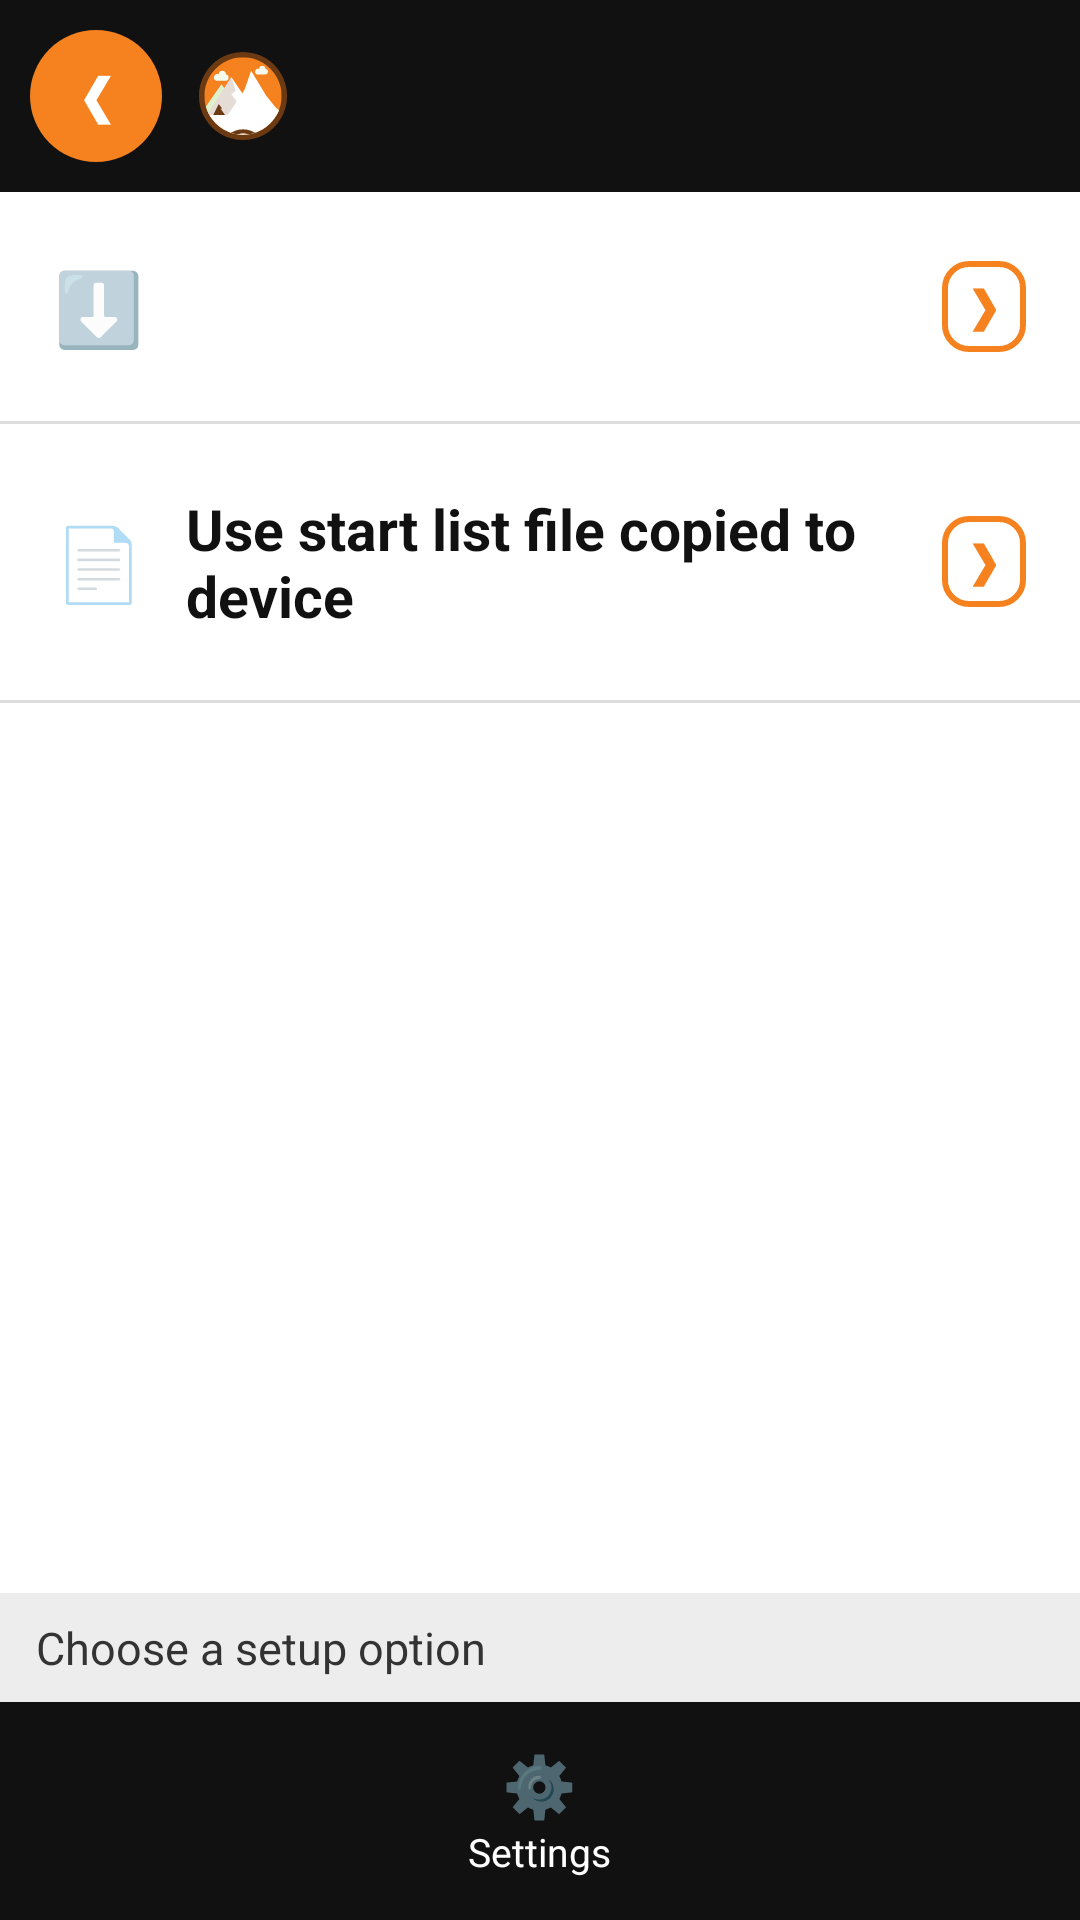

Android layout source for this screen:
<!-- AndroidManifest.xml: activity theme android:Theme.Material.Light.NoActionBar -->
<!-- res/layout/activity_select_startlist.xml -->
<?xml version="1.0" encoding="utf-8"?>
<LinearLayout xmlns:android="http://schemas.android.com/apk/res/android"
    android:layout_width="match_parent"
    android:layout_height="match_parent"
    android:background="@color/surface"
    android:orientation="vertical">

    <include layout="@layout/header_flow" />

    <ScrollView
        android:layout_width="match_parent"
        android:layout_height="0dp"
        android:layout_weight="1">

        <LinearLayout
            android:layout_width="match_parent"
            android:layout_height="wrap_content"
            android:orientation="vertical">

            <LinearLayout
                android:id="@+id/rowDownloadWeb"
                android:layout_width="match_parent"
                android:layout_height="wrap_content"
                android:background="?android:attr/selectableItemBackground"
                android:gravity="center_vertical"
                android:orientation="horizontal"
                android:paddingHorizontal="18dp"
                android:paddingVertical="22dp">

                <TextView
                    android:layout_width="44dp"
                    android:layout_height="wrap_content"
                    android:text="⬇️"
                    android:textSize="24sp" />

                <TextView
                    android:id="@+id/downloadWebLabel"
                    android:layout_width="0dp"
                    android:layout_height="wrap_content"
                    android:layout_weight="1"
                    android:textColor="@color/text_primary"
                    android:textSize="19sp"
                    android:textStyle="bold" />

                <TextView
                    android:layout_width="wrap_content"
                    android:layout_height="wrap_content"
                    android:background="@drawable/bg_chevron"
                    android:paddingHorizontal="10dp"
                    android:paddingVertical="4dp"
                    android:text="❯"
                    android:textColor="@color/velogrip_green"
                    android:textSize="16sp"
                    android:textStyle="bold" />
            </LinearLayout>

            <View
                android:layout_width="match_parent"
                android:layout_height="1dp"
                android:background="@color/menu_divider" />

            <LinearLayout
                android:id="@+id/rowFile"
                android:layout_width="match_parent"
                android:layout_height="wrap_content"
                android:background="?android:attr/selectableItemBackground"
                android:gravity="center_vertical"
                android:orientation="horizontal"
                android:paddingHorizontal="18dp"
                android:paddingVertical="22dp">

                <TextView
                    android:layout_width="44dp"
                    android:layout_height="wrap_content"
                    android:text="📄"
                    android:textSize="24sp" />

                <TextView
                    android:layout_width="0dp"
                    android:layout_height="wrap_content"
                    android:layout_weight="1"
                    android:text="@string/option_file"
                    android:textColor="@color/text_primary"
                    android:textSize="19sp"
                    android:textStyle="bold" />

                <TextView
                    android:layout_width="wrap_content"
                    android:layout_height="wrap_content"
                    android:background="@drawable/bg_chevron"
                    android:paddingHorizontal="10dp"
                    android:paddingVertical="4dp"
                    android:text="❯"
                    android:textColor="@color/velogrip_green"
                    android:textSize="16sp"
                    android:textStyle="bold" />
            </LinearLayout>

            <View
                android:layout_width="match_parent"
                android:layout_height="1dp"
                android:background="@color/menu_divider" />
        </LinearLayout>
    </ScrollView>

    <TextView
        android:layout_width="match_parent"
        android:layout_height="wrap_content"
        android:background="@color/menu_section_bg"
        android:paddingHorizontal="12dp"
        android:paddingVertical="8dp"
        android:text="@string/choose_setup_option"
        android:textColor="@color/text_secondary"
        android:textSize="15sp" />

    <include layout="@layout/bottom_bar" />
</LinearLayout>
<!-- res/layout/header_flow.xml (included above) -->
<?xml version="1.0" encoding="utf-8"?>
<LinearLayout xmlns:android="http://schemas.android.com/apk/res/android"
    android:layout_width="match_parent"
    android:layout_height="wrap_content"
    android:background="@color/nav_bar_bg"
    android:gravity="center_vertical"
    android:orientation="horizontal"
    android:padding="10dp">

    <TextView
        android:id="@+id/backButton"
        android:layout_width="44dp"
        android:layout_height="44dp"
        android:background="@drawable/bg_circle_green"
        android:contentDescription="@string/back"
        android:gravity="center"
        android:text="❮"
        android:textColor="#FFFFFF"
        android:textSize="18sp"
        android:textStyle="bold" />

    <ImageView
        android:layout_width="30dp"
        android:layout_height="30dp"
        android:layout_marginStart="12dp"
        android:contentDescription="@string/app_name"
        android:src="@drawable/logo_velogrip" />

    <TextView
        android:id="@+id/headerTitle"
        android:layout_width="0dp"
        android:layout_height="wrap_content"
        android:layout_marginStart="8dp"
        android:layout_weight="1"
        android:textColor="#FFFFFF"
        android:textSize="20sp"
        android:textStyle="bold" />

    <TextView
        android:id="@+id/nextButton"
        android:layout_width="44dp"
        android:layout_height="44dp"
        android:background="@drawable/bg_circle_green"
        android:contentDescription="@string/next"
        android:gravity="center"
        android:text="❯"
        android:textColor="#FFFFFF"
        android:textSize="18sp"
        android:textStyle="bold"
        android:visibility="gone" />
</LinearLayout>
<!-- res/layout/bottom_bar.xml (included above) -->
<?xml version="1.0" encoding="utf-8"?>
<LinearLayout xmlns:android="http://schemas.android.com/apk/res/android"
    android:layout_width="match_parent"
    android:layout_height="wrap_content"
    android:background="@color/nav_bar_bg"
    android:orientation="horizontal"
    android:paddingVertical="8dp">

    <LinearLayout
        android:id="@+id/navSettings"
        android:layout_width="0dp"
        android:layout_height="wrap_content"
        android:layout_weight="1"
        android:background="?android:attr/selectableItemBackground"
        android:gravity="center_horizontal"
        android:orientation="vertical"
        android:padding="6dp">
        <TextView android:layout_width="wrap_content" android:layout_height="wrap_content"
            android:text="⚙️" android:textSize="20sp" />
        <TextView android:layout_width="wrap_content" android:layout_height="wrap_content"
            android:text="@string/settings_title" android:textColor="#FFFFFF" android:textSize="13sp" />
    </LinearLayout>
</LinearLayout>
<!-- resources referenced by this layout -->
<resources>
  <color name="menu_divider">#DDDDDD</color>
  <color name="menu_section_bg">#EDEDED</color>
  <color name="nav_bar_bg">#111111</color>
  <color name="surface">#FFFFFF</color>
  <color name="text_primary">#111111</color>
  <color name="text_secondary">#333333</color>
  <color name="velogrip_green">#F5821F</color>
  <!-- drawable bg_chevron (drawable) -->
  <?xml version="1.0" encoding="utf-8"?>
  <shape xmlns:android="http://schemas.android.com/apk/res/android" android:shape="rectangle">
      <solid android:color="@color/surface" />
      <stroke android:width="2dp" android:color="@color/velogrip_green" />
      <corners android:radius="8dp" />
  </shape>
  <!-- drawable bg_circle_green (drawable) -->
  <?xml version="1.0" encoding="utf-8"?>
  <shape xmlns:android="http://schemas.android.com/apk/res/android" android:shape="oval">
      <solid android:color="@color/velogrip_green" />
  </shape>
  <!-- drawable logo_velogrip (drawable) -->
  <?xml version="1.0" encoding="utf-8"?>
  <vector xmlns:android="http://schemas.android.com/apk/res/android"
      android:width="120dp"
      android:height="120dp"
      android:viewportWidth="200"
      android:viewportHeight="200">
  
      <path
          android:fillColor="@color/velogrip_dark"
          android:pathData="M100,2 a98,98 0 1,0 0.001,0 z" />
  
      <group>
          <clip-path android:pathData="M100,14 a86,86 0 1,0 0.001,0 z" />
  
          <path
              android:fillColor="@color/velogrip_green"
              android:pathData="M14,14 h172 v172 h-172 z" />
  
          
          <path
              android:fillColor="#F4FBEC"
              android:pathData="M46,52 a8,8 0 0,1 16,0 a7,7 0 0,1 -2,14 h-20 a7,7 0 0,1 6,-14 z" />
          <path
              android:fillColor="#F4FBEC"
              android:pathData="M136,40 a7,7 0 0,1 14,0 a6,6 0 0,1 -1,12 h-18 a6,6 0 0,1 5,-12 z" />
  
          
          <path
              android:fillColor="#DFF0CC"
              android:pathData="M6,140 L52,74 L84,116 L120,60 L160,118 L194,140 Z" />
  
          
          <path
              android:fillColor="#FFFFFF"
              android:pathData="M20,142 L74,58 L100,96 L118,44 L152,100 L186,142 Z" />
  
          
          <path
              android:fillColor="@color/velogrip_dark"
              android:pathData="M74,58 L84,88 L74,96 L86,112 L66,142 L20,142 Z"
              android:fillAlpha="0.18" />
  
          
          <path
              android:fillColor="@color/velogrip_dark"
              android:pathData="M34,142 l12,-24 l8,10 l-4,0 l10,14 z" />
  
          
          <path
              android:fillColor="#FFFFFF"
              android:pathData="M6,142 h188 v50 h-188 z" />
          <path
              android:fillColor="@color/velogrip_dark"
              android:pathData="M60,192 C84,168 116,168 140,192 L120,192 C110,180 90,180 80,192 Z" />
      </group>
  </vector>
  <string name="app_name">VeloGrip RFID</string>
  <string name="back">Back</string>
  <string name="choose_setup_option">Choose a setup option</string>
  <string name="next">Next</string>
  <string name="option_file">Use start list file copied to device</string>
  <string name="settings_title">Settings</string>
  <color name="velogrip_dark">#6B3A12</color>
</resources>
